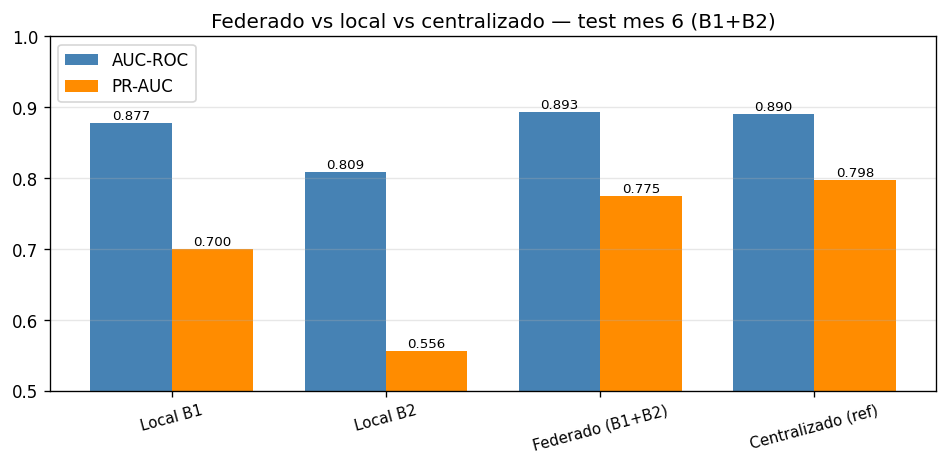

The data file committed next to this chart (first rows):
modelo, AUC_ROC, PR_AUC
Local B1, 0.8774, 0.6996
Local B2, 0.8092, 0.5565
Federado (B1+B2), 0.8928, 0.7746
Centralizado (ref), 0.8902, 0.798
